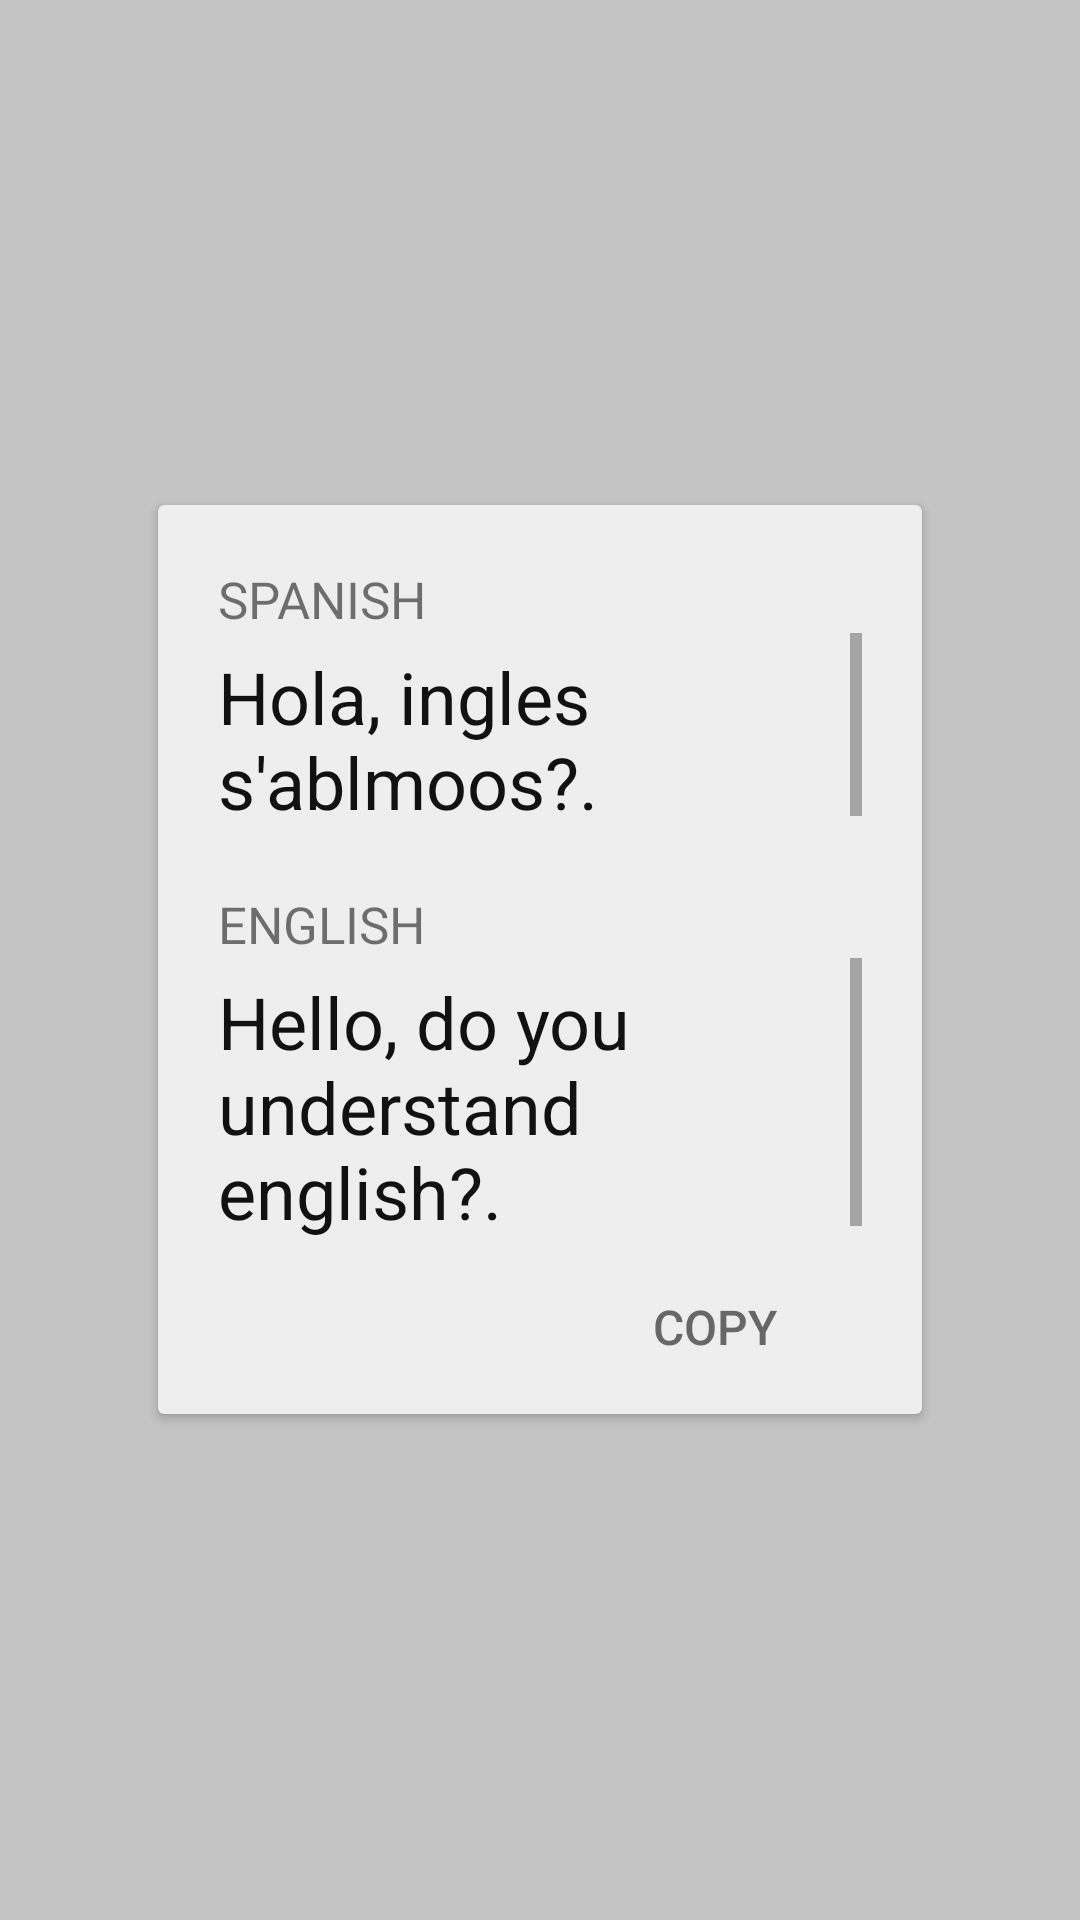

Android layout source for this screen:
<!-- AndroidManifest.xml: application theme AppTheme -->
<!-- res/layout/popup_layout.xml -->
<?xml version="1.0" encoding="utf-8"?>

<LinearLayout xmlns:android="http://schemas.android.com/apk/res/android"
    xmlns:card_view="http://schemas.android.com/apk/res-auto"
    android:orientation="vertical"
    android:layout_width="match_parent"
    android:gravity="center"
    android:id="@+id/background"
    android:filterTouchesWhenObscured="true"
    android:background="@color/cardview_shadow_start_color"
    android:layout_height="match_parent">

    <android.support.v7.widget.CardView
        android:layout_width="match_parent"
        card_view:cardBackgroundColor="#eeeeee"
        card_view:cardUseCompatPadding="true"
        android:layout_margin="50dp"
        card_view:cardCornerRadius="2dp"
        android:layout_height="wrap_content">
        <RelativeLayout
            android:id="@+id/content_parent"
            android:layout_width="match_parent"
            android:layout_height="wrap_content">
            <ImageButton
                android:background="#00000000"
                android:src="@drawable/ic_clear_black_24dp"
                android:layout_alignParentTop="true"
                android:layout_alignParentEnd="true"
                android:layout_alignParentRight="true"
                android:padding="5dp"
                android:id="@+id/close_button"
                android:layout_width="wrap_content"
                android:layout_height="wrap_content" />
            <LinearLayout
                android:orientation="vertical"
                android:id="@+id/content"
                android:layout_marginTop="20dp"
                android:layout_marginRight="20dp"
                android:layout_marginLeft="20dp"
                android:layout_width="match_parent"
                android:layout_height="wrap_content">
                <TextView
                    android:textSize="17sp"
                    android:text="SPANISH"
                    android:id="@+id/source_langage"
                    android:layout_width="wrap_content"
                    android:layout_height="wrap_content" />
                <ScrollView
                    android:layout_weight="1"
                    android:fillViewport="true"
                    android:layout_width="match_parent"
                    android:layout_height="0dp">
                    <TextView
                        android:layout_marginTop="5dp"
                        android:textSize="24sp"
                        android:textColor="@color/language_content_color"
                        android:text="Hola, ingles s'ablmoos?."
                        android:id="@+id/source_content"
                        android:layout_width="wrap_content"
                        android:layout_height="wrap_content" />
                </ScrollView>
                <TextView
                    android:layout_marginTop="20dp"
                    android:textSize="17sp"
                    android:text="ENGLISH"
                    android:id="@+id/dest_langage"
                    android:layout_width="wrap_content"
                    android:layout_height="wrap_content" />
                <ScrollView
                    android:layout_weight="1"
                    android:fillViewport="true"
                    android:layout_width="match_parent"
                    android:layout_height="0dp">
                    <TextView
                            android:textSize="24sp"
                            android:layout_marginTop="5dp"
                            android:textColor="@color/language_content_color"
                            android:text="Hello, do you understand english?."
                            android:id="@+id/dest_content"
                            android:layout_width="wrap_content"
                            android:layout_height="wrap_content" />
                </ScrollView>
                <Button
                    android:layout_margin="5dp"
                    android:layout_gravity="end"
                    android:paddingTop="-50dp"
                    android:layout_marginRight="-20dp"
                    android:layout_width="wrap_content"
                    android:textSize="16sp"
                    android:background="?android:attr/selectableItemBackground"
                    android:textColor="@color/faint_text_color"
                    android:drawableEnd="@drawable/ic_content_copy_black_24dp"
                    android:drawableRight="@drawable/ic_content_copy_black_24dp"
                    android:text="COPY"
                    android:layout_height="wrap_content" />
            </LinearLayout>
        </RelativeLayout>
    </android.support.v7.widget.CardView>
</LinearLayout>
<!-- resources referenced by this layout -->
<resources>
  <color name="faint_text_color">#676767</color>
  <color name="language_content_color">#111111</color>
  <style name="AppTheme" parent="Theme.AppCompat.Light.DarkActionBar">
          <item name="colorPrimary">@color/colorPrimary</item>
          <item name="colorPrimaryDark">@color/colorPrimaryDark</item>
          <item name="colorAccent">@color/colorAccent</item>
      </style>
  <color name="colorPrimary">#3e88c1</color>
  <color name="colorPrimaryDark">#4156be</color>
  <color name="colorAccent">#283593</color>
</resources>
